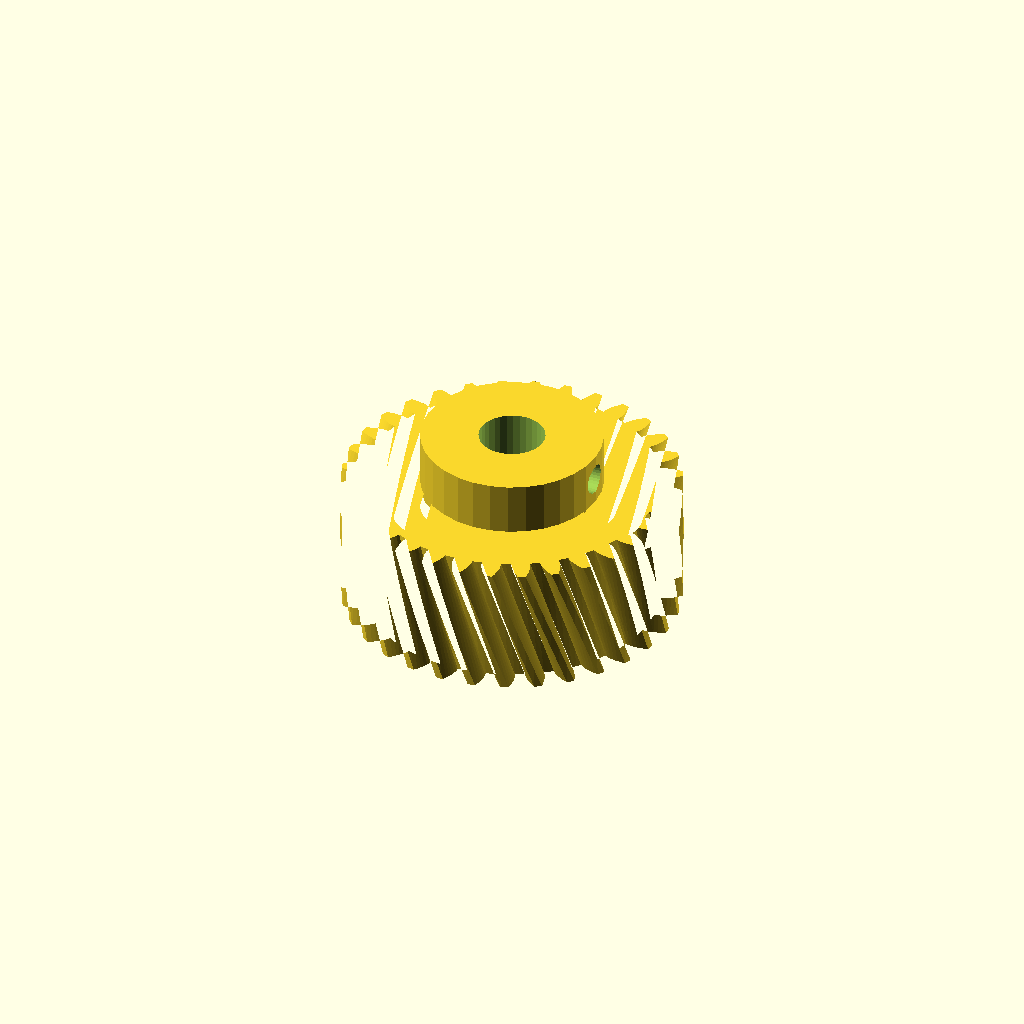
Cell 1 — every parameter at its default value.
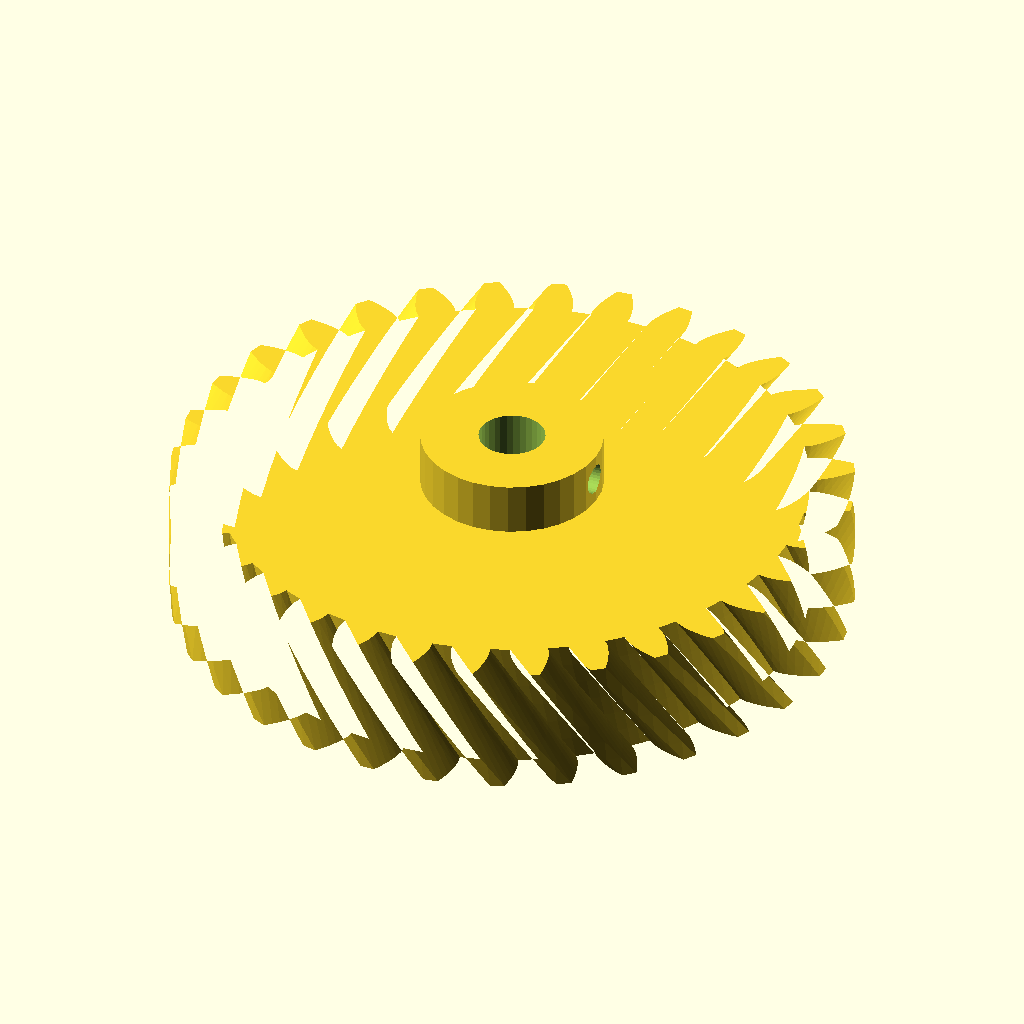
Cell 2 — module_m set to 3, the other parameters unchanged.
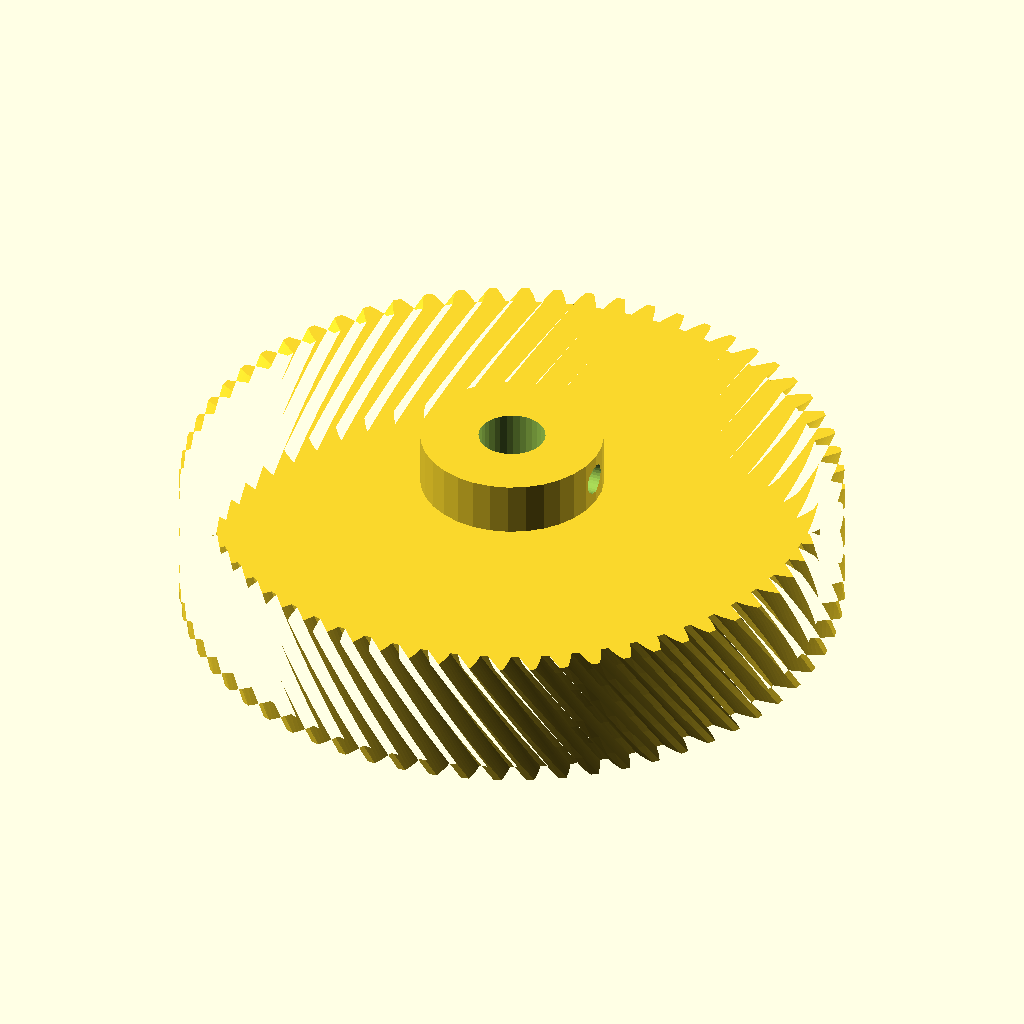
Cell 3: the same model with teeth = 64.
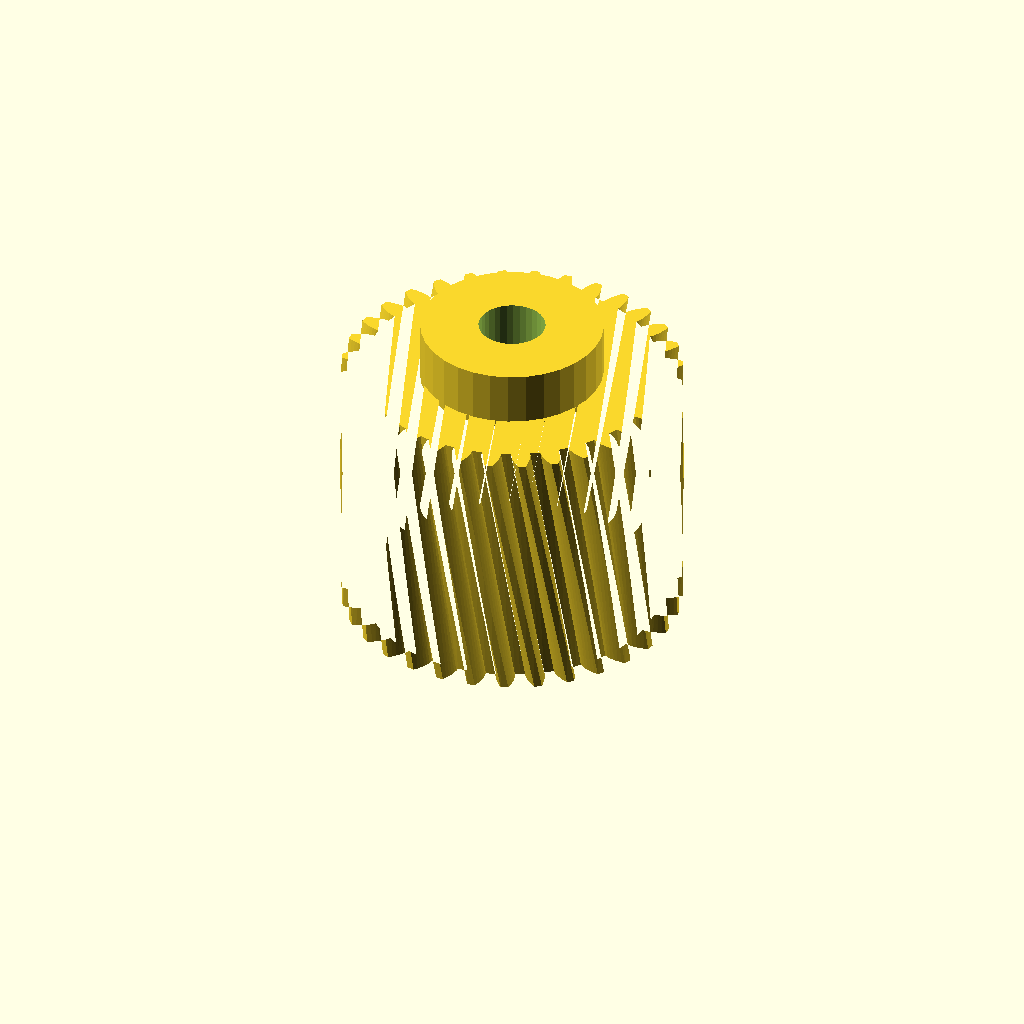
Cell 4: face_w = 40 (everything else at default).
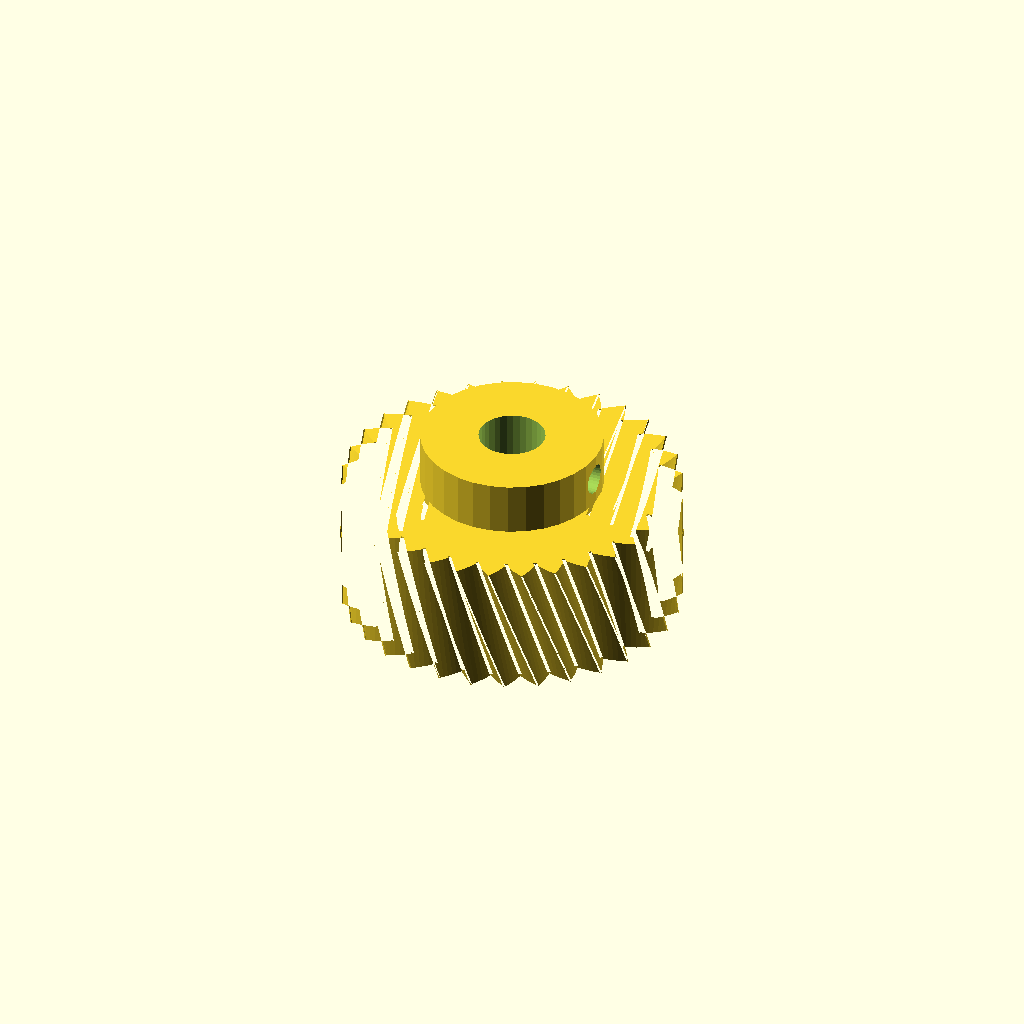
Cell 5 — pa set to 40, the other parameters unchanged.
All cells are drawn from one camera (rotation 55°, 0°, 25°, orthographic, colour scheme Cornfield), so only the parameter changes between them.
Source of the model, optional_data/data/gen2/helicalgears/part_0077.scad:
$fn = 32;

// ----------------------------------------------------------------------
// Helical gear: m=1.5 z=32, helix 20 deg, 51 mm x 28 mm
// ----------------------------------------------------------------------

// --- parameters (mm) ---
module_m = 1.5;           // normal module
teeth = 32;               // number of teeth
face_w = 20;              // face width
pa = 20;                  // pressure angle, deg
helix = 20;               // helix angle, deg
twist = 16.67;            // total twist over the face, deg
slices = 6;               // twist divisions
bore_d = 10;              // shaft bore
hub_d = 27.4;             // hub diameter
hub_h = 8;                // hub above the face
set_d = 4.5;              // set screw tap hole
set_z = 24;               // set screw height

/* --- involute profile --- */
pitch_r = module_m * teeth / 2;
base_r = pitch_r * cos(pa);
tip_r = pitch_r + module_m;
root_r = pitch_r - 1.25 * module_m;
flank_steps = 6;

function inv_deg(a) = (tan(a) - a * PI / 180) * 180 / PI;
function flank_r(i) = root_r + (tip_r - root_r) * i / flank_steps;
function half_angle(r) = 90 / teeth + inv_deg(pa) - inv_deg(acos(min(1, base_r / r)));
function tooth_pt(k, i, side) =
    let (r = flank_r(i), a = k * 360 / teeth + side * half_angle(r))
    [r * cos(a), r * sin(a)];

module tooth_profile() {
  polygon(points = [
    for (k = [0 : teeth - 1])
      each [
        for (i = [0 : flank_steps]) tooth_pt(k, i, -1),
        for (i = [flank_steps : -1 : 0]) tooth_pt(k, i, 1),
        let (ta = (k + 0.5) * 360 / teeth)
          [root_r * cos(ta), root_r * sin(ta)]
      ]
  ]);
}

module gear_disc() {
  linear_extrude(height = face_w, twist = twist, slices = slices) tooth_profile();
}

module hub_boss() {
  translate([0, 0, face_w - 1]) cylinder(h = hub_h + 1, d = hub_d);
}

difference() {
  union() {
    gear_disc();
    hub_boss();
  }
  translate([0, 0, -1]) cylinder(h = face_w + hub_h + 3, d = bore_d);
  /* set screw, drilled radially */
  translate([-1, 0, set_z]) rotate([0, 90, 0]) cylinder(h = hub_d / 2 + 3, d = set_d);
}
Parameter table extracted from the source (name, type, default, range or options):
module_m: number, default 1.5
teeth: number, default 32
face_w: number, default 20
pa: number, default 20
helix: number, default 20
twist: number, default 16.67
slices: number, default 6
bore_d: number, default 10
hub_d: number, default 27.4
hub_h: number, default 8
set_d: number, default 4.5
set_z: number, default 24
flank_steps: number, default 6
